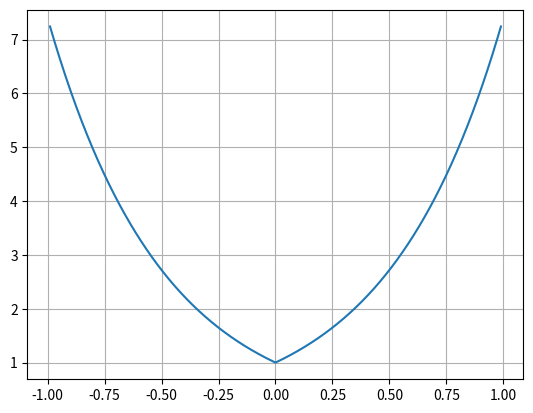
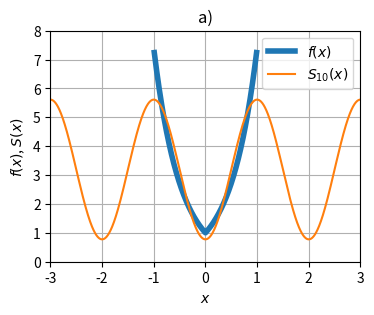
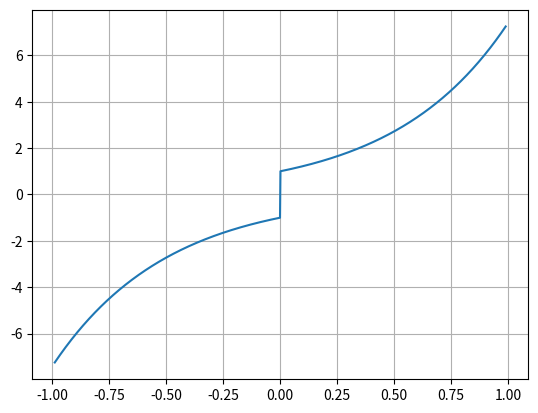
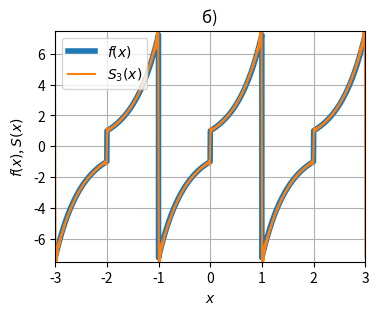
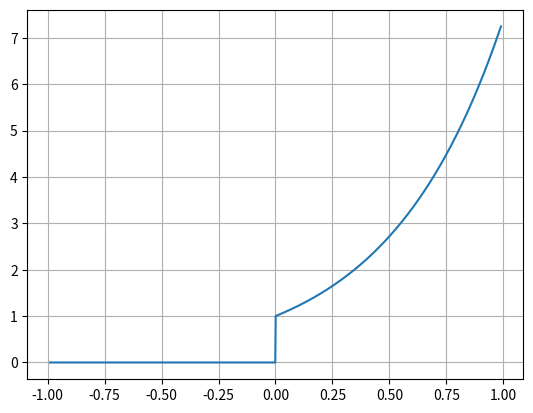
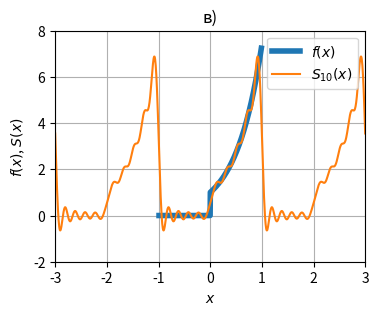
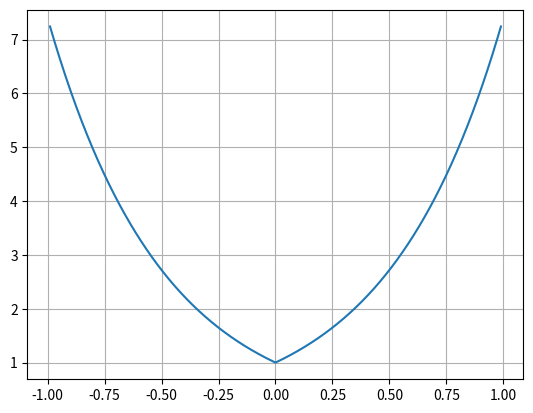
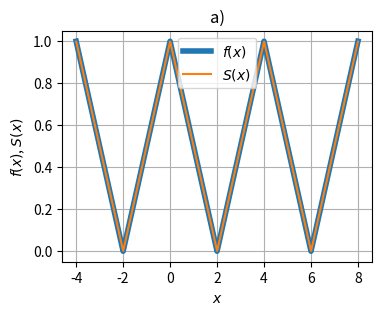
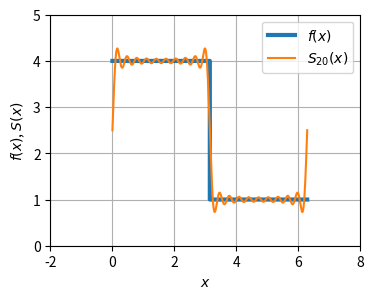

Here is the Python script that generated these plots, in order:
import numpy as np
import matplotlib.pyplot as plt


# %% a)
xx_0 = np.linspace(-0.99, 0.99, 1000)
ff_a_0 = np.exp(2 * np.abs(xx_0) % 2)

plt.figure(dpi=600)
plt.plot(xx_0, ff_a_0)
plt.grid()
plt.show()


# %%
xx = np.linspace(-3, 3, 1000)

ff_a = np.ones(len(xx)) * (np.exp(2) - 1) / 2

for n in range(1, 2):
    ff_a += 4 * (np.exp(2) * (-1)**n - 1) / (np.pi**2 * n**2 + 4) * np.cos(np.pi * n * xx)

plt.figure(dpi=600, figsize=[4, 3])
plt.plot(xx_0, ff_a_0, linewidth=4, label='$f(x)$')
# plt.plot(xx, ff_a, label='$S_{2}(x)$')
# plt.plot(xx, ff_a, label='$S_{3}(x)$')
plt.plot(xx, ff_a, label='$S_{10}(x)$')

plt.legend()
plt.title('а)')
plt.xlabel('$x$')
plt.ylabel('$f(x)$, $S(x)$')

plt.xlim(-3, 3)
plt.ylim(0, 8)

plt.grid()
# plt.savefig('a_2.jpg', dpi=600, bbox_inches='tight')
# plt.savefig('a_3.jpg', dpi=600, bbox_inches='tight')
# plt.savefig('a_10.jpg', dpi=600, bbox_inches='tight')
plt.show()


# %% b)
xx_0 = np.linspace(-0.99, 0.99, 1000)
ff_b_0 = np.exp(2 * np.abs(xx_0) % 2) * np.sign(xx_0)

plt.figure(dpi=600)
plt.plot(xx_0, ff_b_0)
plt.grid()
plt.show()


# %%
xx_0 = np.linspace(-3, 3, 1000)
xx = np.concatenate([xx_0 - 6, xx_0, xx_0 + 6])

ff_b = np.zeros(len(xx))

for n in range(1, 101):
    ff_b += 2 * np.pi * n * (1 - np.exp(2)*(-1)**n) / (np.pi**2 * n**2 + 4) * np.sin(np.pi * n * xx)

plt.figure(dpi=600, figsize=[4, 3])
plt.plot(xx / 3, np.concatenate([ff_b_0, ff_b_0, ff_b_0]), linewidth=4, label='$f(x)$')
# plt.plot(xx, ff_b, label='$S_{2}(x)$')
plt.plot(xx, ff_b, label='$S_{3}(x)$')
# plt.plot(xx, ff_b, label='$S_{10}(x)$')

plt.legend()
plt.title('б)')
plt.xlabel('$x$')
plt.ylabel('$f(x)$, $S(x)$')

plt.xlim(-3, 3)
plt.ylim(-7.5, 7.5)

plt.grid()
# plt.savefig('b_2.jpg', dpi=600, bbox_inches='tight')
plt.savefig('b_3.jpg', dpi=600, bbox_inches='tight')
# plt.savefig('b_10.jpg', dpi=600, bbox_inches='tight')
plt.show()


# %% c)
xx_0 = np.linspace(-0.99, 0.99, 1000)
ff_c_0 = np.exp(2 * np.abs(xx_0) % 2)

ff_c_0[np.where(xx_0 < 0)] = 0

plt.figure(dpi=600)
plt.plot(xx_0, ff_c_0)
plt.grid()
plt.show()


# %%
xx = np.linspace(-3, 3, 1000)

ff_c = np.ones(len(xx)) * 1/4 * (np.exp(2) - 1)

for n in range(1, 11):
    ff_c += 2 * (np.exp(2) * (-1)**n - 1) / (np.pi**2 * n**2 + 4) * np.cos(np.pi * n * xx)
    ff_c += np.pi * n * (1 - np.exp(2)*(-1)**n) / (np.pi**2 * n**2 + 4) * np.sin(np.pi * n * xx)

plt.figure(dpi=600, figsize=[4, 3])
plt.plot(xx_0, ff_c_0, linewidth=4, label='$f(x)$')
# plt.plot(xx, ff_c, label='$S_{2}(x)$')
# plt.plot(xx, ff_c, label='$S_{3}(x)$')
plt.plot(xx, ff_c, label='$S_{10}(x)$')

plt.legend()
plt.title('в)')
plt.xlabel('$x$')
plt.ylabel('$f(x)$, $S(x)$')

plt.xlim(-3, 3)
plt.ylim(-2, 8)

plt.grid()
# plt.savefig('c_2.jpg', dpi=600, bbox_inches='tight')
# plt.savefig('c_3.jpg', dpi=600, bbox_inches='tight')
plt.savefig('c_10.jpg', dpi=600, bbox_inches='tight')
plt.show()


# %% a)
xx_0 = np.linspace(-0.99, 0.99, 1000)
ff_a_0 = np.exp(2 * np.abs(xx_0) % 2)

plt.figure(dpi=600)
plt.plot(xx_0, ff_a_0)
plt.grid()
plt.show()


# %%
xx_1 = np.linspace(0, 2, 1000)
xx_2 = np.linspace(2, 4, 1000)

ff_1 = np.ones(len(xx_1)) * (1 - xx_1/2)
ff_2 = np.ones(len(xx_2)) * (-1 + xx_2/2)

xx = np.concatenate([xx_1, xx_2])
ff = np.concatenate([ff_1, ff_2])

xx_final = np.concatenate([xx - 4, xx, xx + 4])
ff_final = np.concatenate([ff, ff, ff])

SS = np.ones(len(xx_final)) * 1/2

for n in range(1, 101):
    SS += 2 * (1 - (-1)**n) / (np.pi**2 * n**2) * np.cos(np.pi * n * xx_final / 2)

plt.figure(dpi=600, figsize=[4, 3])
plt.plot(xx_final, ff_final, linewidth=4, label='$f(x)$')
plt.plot(xx_final, SS, label='$S(x)$')

plt.legend()
plt.title('а)')
plt.xlabel('$x$')
plt.ylabel('$f(x)$, $S(x)$')

# plt.xlim(-3, 3)
# plt.ylim(0, 8)

plt.grid()
# plt.savefig('a_2.jpg', dpi=600, bbox_inches='tight')
# plt.savefig('a_3.jpg', dpi=600, bbox_inches='tight')
# plt.savefig('a_10.jpg', dpi=600, bbox_inches='tight')
plt.show()


# [redacted]
xx_1 = np.linspace(0, np.pi, 1000)
xx_2 = np.linspace(np.pi, 2*np.pi, 1000)

ff_1 = np.ones(len(xx_1)) * 4
ff_2 = np.ones(len(xx_2)) * 1

xx = np.concatenate([xx_1, xx_2])
ff = np.concatenate([ff_1, ff_2])

xx_final = xx
ff_final = ff

# xx_final = np.concatenate([xx - 4 * np.pi, xx - 2 * np.pi, xx, xx + 2 * np.pi])
# ff_final = np.concatenate([ff, ff, ff, ff])

SS = np.ones(len(xx_final)) * 5/2

n_max = 20

for n in range(1, n_max + 1):
    SS += 3 * (1 - (-1)**n) / (np.pi * n) * np.sin(n * xx_final)

plt.figure(dpi=600, figsize=[4, 3])
plt.plot(xx_final, ff_final, linewidth=3, label='$f(x)$')
plt.plot(xx_final, SS, label='$S_{' + str(n_max) + '}(x)$')

plt.legend()
plt.xlabel('$x$')
plt.ylabel('$f(x)$, $S(x)$')

plt.xlim(-2, 8)
# plt.xlim(-9, 9)
plt.ylim(0, 5)

plt.grid()
plt.savefig('S_' + str(n_max) + '_period.jpg', dpi=600, bbox_inches='tight')
plt.show()










